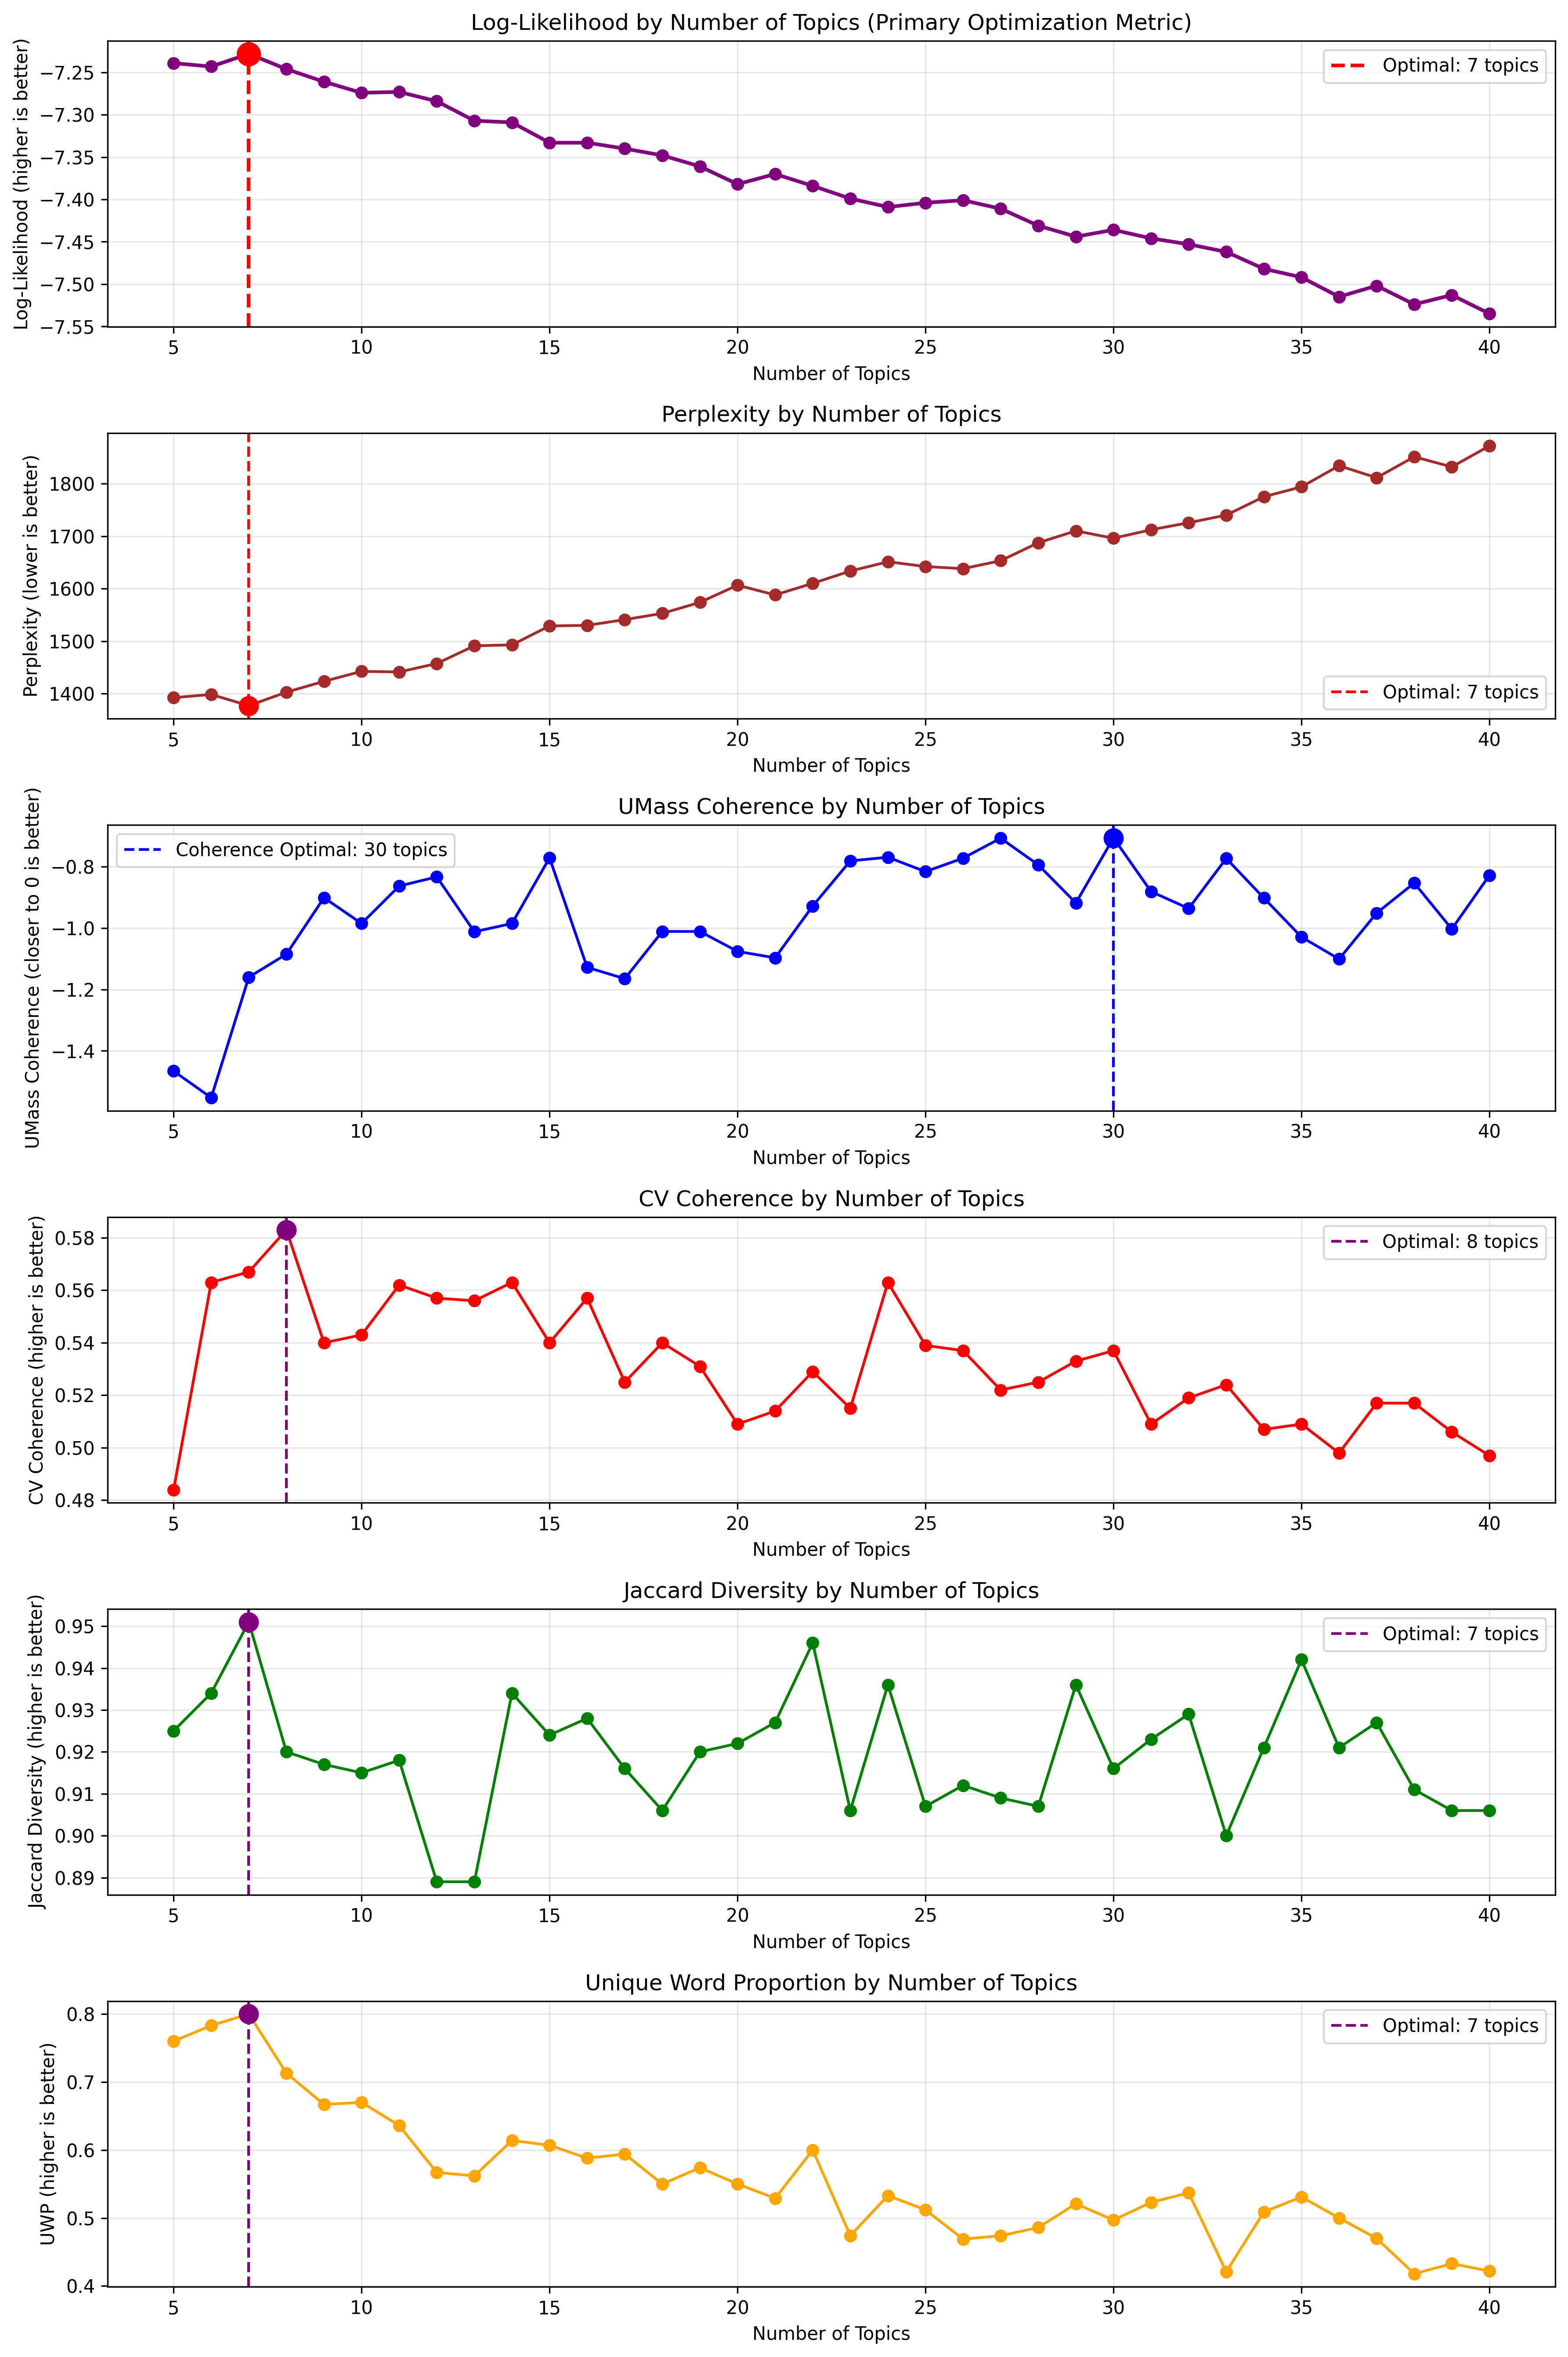

The data file committed next to this chart (first rows):
Number of Topics, Log-Likelihood, Perplexity, Coherence (UMass), Diversity
5, -7.239, 1393, -1.466, 0.925
6, -7.243, 1399, -1.553, 0.934
7, -7.228, 1377, -1.160, 0.951
8, -7.246, 1403, -1.085, 0.920
9, -7.261, 1424, -0.901, 0.917
10, -7.274, 1443, -0.985, 0.915
11, -7.273, 1442, -0.863, 0.918
12, -7.284, 1458, -0.833, 0.889
13, -7.307, 1491, -1.012, 0.889
14, -7.309, 1493, -0.985, 0.934
15, -7.333, 1529, -0.771, 0.924
16, -7.333, 1530, -1.128, 0.928
17, -7.340, 1541, -1.165, 0.916
18, -7.348, 1553, -1.011, 0.906
19, -7.361, 1574, -1.011, 0.920
20, -7.382, 1607, -1.076, 0.922
21, -7.370, 1588, -1.097, 0.927
22, -7.384, 1610, -0.928, 0.946
23, -7.399, 1634, -0.781, 0.906
24, -7.409, 1652, -0.769, 0.936
25, -7.404, 1642, -0.816, 0.907
26, -7.401, 1638, -0.772, 0.912
27, -7.411, 1654, -0.707, 0.909
28, -7.431, 1688, -0.794, 0.907
29, -7.444, 1710, -0.918, 0.936
30, -7.436, 1696, -0.706, 0.916
31, -7.446, 1712, -0.881, 0.923
32, -7.453, 1726, -0.936, 0.929
33, -7.462, 1740, -0.773, 0.900
34, -7.482, 1775, -0.902, 0.921
35, -7.492, 1794, -1.029, 0.942
36, -7.515, 1835, -1.101, 0.921
37, -7.502, 1812, -0.951, 0.927
38, -7.524, 1851, -0.853, 0.911
39, -7.513, 1832, -1.003, 0.906
40, -7.535, 1872, -0.828, 0.906
